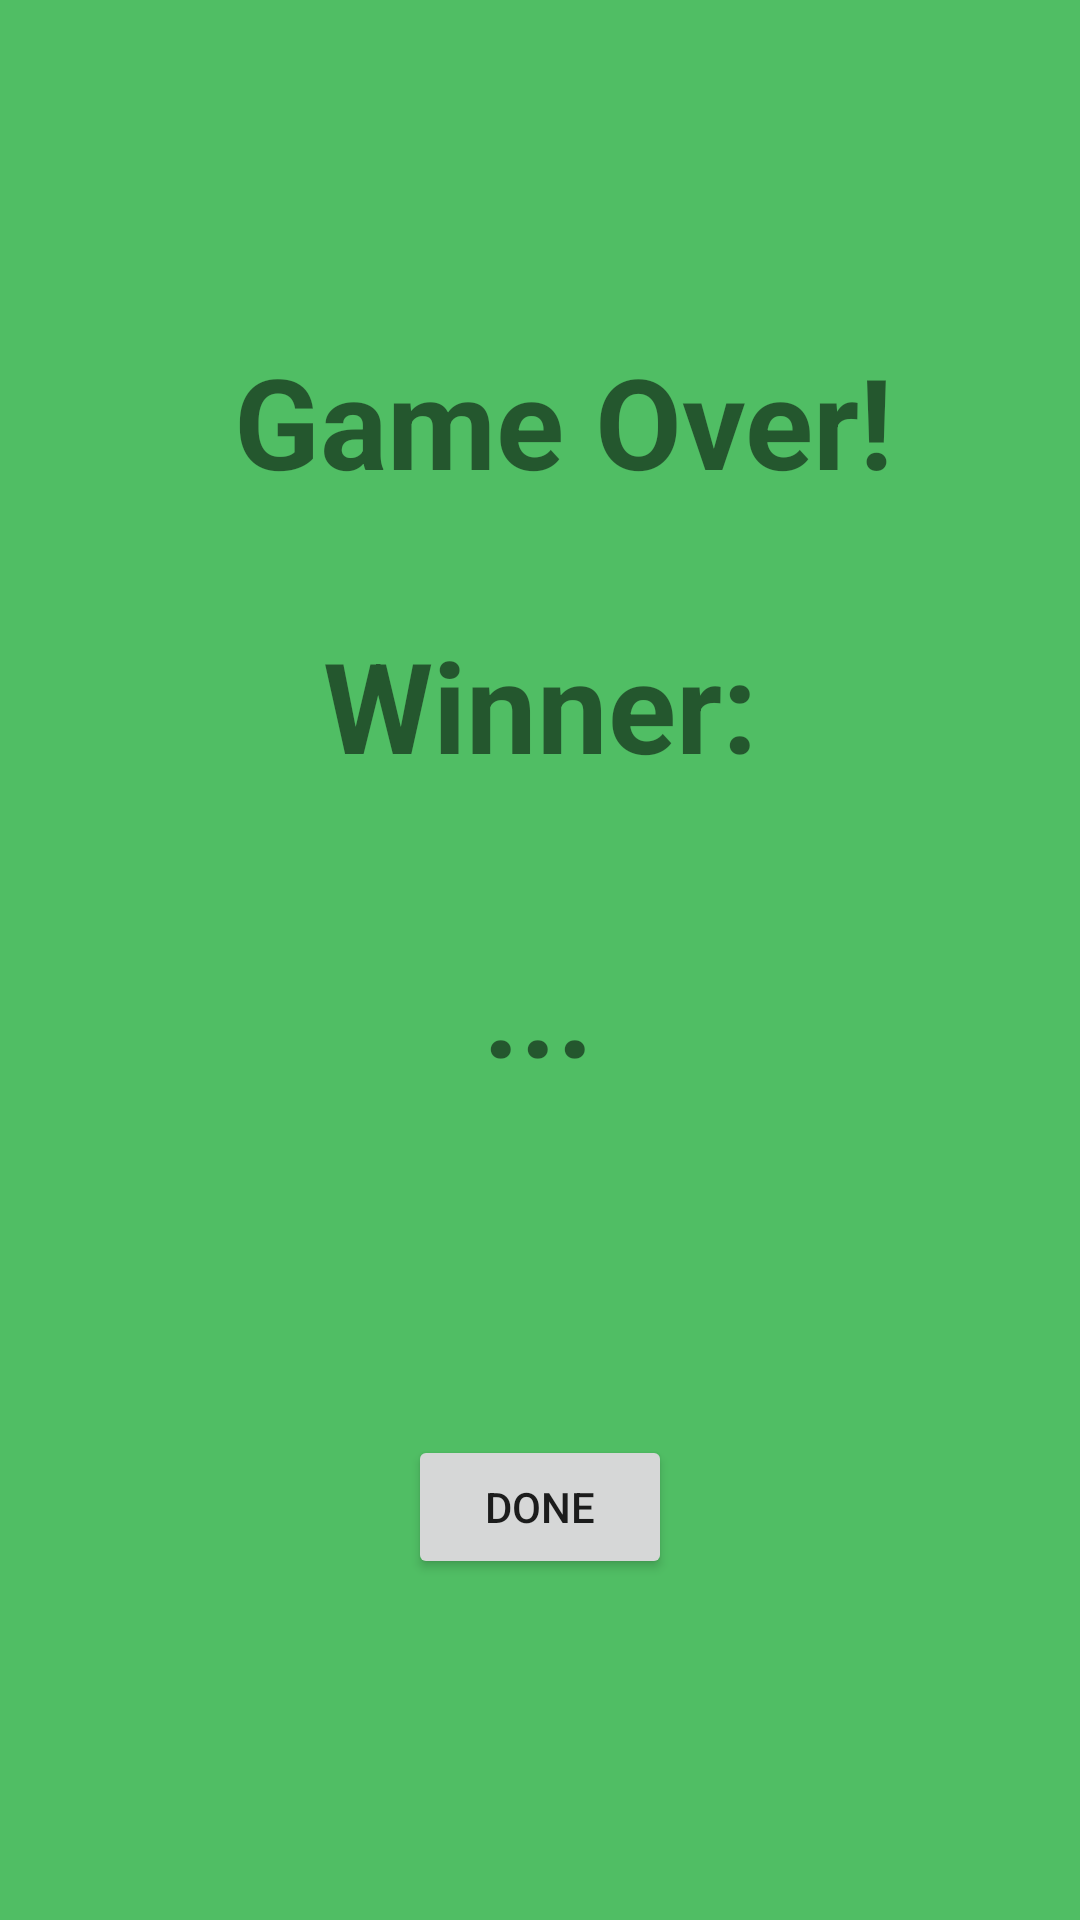

Here is an Android app screen rendered from its layout file. Give the layout XML and the strings, colors and styles it references.
<!-- AndroidManifest.xml: application theme AppTheme -->
<!-- res/layout/activity_game_over.xml -->
<?xml version="1.0" encoding="utf-8"?>
<androidx.constraintlayout.widget.ConstraintLayout xmlns:android="http://schemas.android.com/apk/res/android"
    xmlns:app="http://schemas.android.com/apk/res-auto"
    xmlns:tools="http://schemas.android.com/tools"
    android:layout_width="match_parent"
    android:layout_height="match_parent"
    android:theme="@style/MyCustomBackground"
    tools:context=".GameOver">

    <TextView
        android:id="@+id/WinnerLabel"
        android:layout_width="wrap_content"
        android:layout_height="wrap_content"
        android:layout_marginTop="112dp"
        android:text="Winner:"
        android:textSize="42sp"
        android:textStyle="bold"
        app:layout_constraintBottom_toBottomOf="parent"
        app:layout_constraintEnd_toEndOf="parent"
        app:layout_constraintStart_toStartOf="parent"
        app:layout_constraintTop_toTopOf="parent"
        app:layout_constraintVertical_bias="0.201" />

    <TextView
        android:id="@+id/GameOverLabel"
        android:layout_width="wrap_content"
        android:layout_height="wrap_content"
        android:layout_marginStart="16dp"
        android:layout_marginLeft="16dp"
        android:layout_marginTop="112dp"
        android:text="Game Over!"
        android:textSize="42sp"
        android:textStyle="bold"
        app:layout_constraintBottom_toBottomOf="parent"
        app:layout_constraintEnd_toEndOf="parent"
        app:layout_constraintStart_toStartOf="parent"
        app:layout_constraintTop_toTopOf="parent"
        app:layout_constraintVertical_bias="0.0" />

    <TextView
        android:id="@+id/winner"
        android:layout_width="wrap_content"
        android:layout_height="wrap_content"
        android:text="..."
        android:textSize="42sp"
        android:textStyle="bold"
        app:layout_constraintBottom_toBottomOf="parent"
        app:layout_constraintEnd_toEndOf="parent"
        app:layout_constraintHorizontal_bias="0.498"
        app:layout_constraintStart_toStartOf="parent"
        app:layout_constraintTop_toBottomOf="@+id/WinnerLabel"
        app:layout_constraintVertical_bias="0.14" />

    <Button
        android:id="@+id/EndGameButton"
        android:layout_width="wrap_content"
        android:layout_height="wrap_content"
        android:text="Done"
        app:layout_constraintBottom_toBottomOf="parent"
        app:layout_constraintEnd_toEndOf="parent"
        app:layout_constraintStart_toStartOf="parent"
        android:onClick="EndGameAndReturn"
        app:layout_constraintTop_toBottomOf="@+id/winner" />

</androidx.constraintlayout.widget.ConstraintLayout>
<!-- resources referenced by this layout -->
<resources>
  <style name="MyCustomBackground">
          <item name="android:background">@color/colorBackground</item>
      </style>
  <style name="AppTheme" parent="Theme.AppCompat.Light.DarkActionBar">
          
          <item name="colorPrimary">@color/colorPrimary</item>
          <item name="colorPrimaryDark">@color/colorPrimaryDark</item>
          <item name="colorAccent">@color/colorAccent</item>
      </style>
  <color name="colorBackground">#50BE64</color>
  <color name="colorPrimary">#EFF55A</color>
  <color name="colorPrimaryDark">#00574B</color>
  <color name="colorAccent">#D81B60</color>
</resources>
